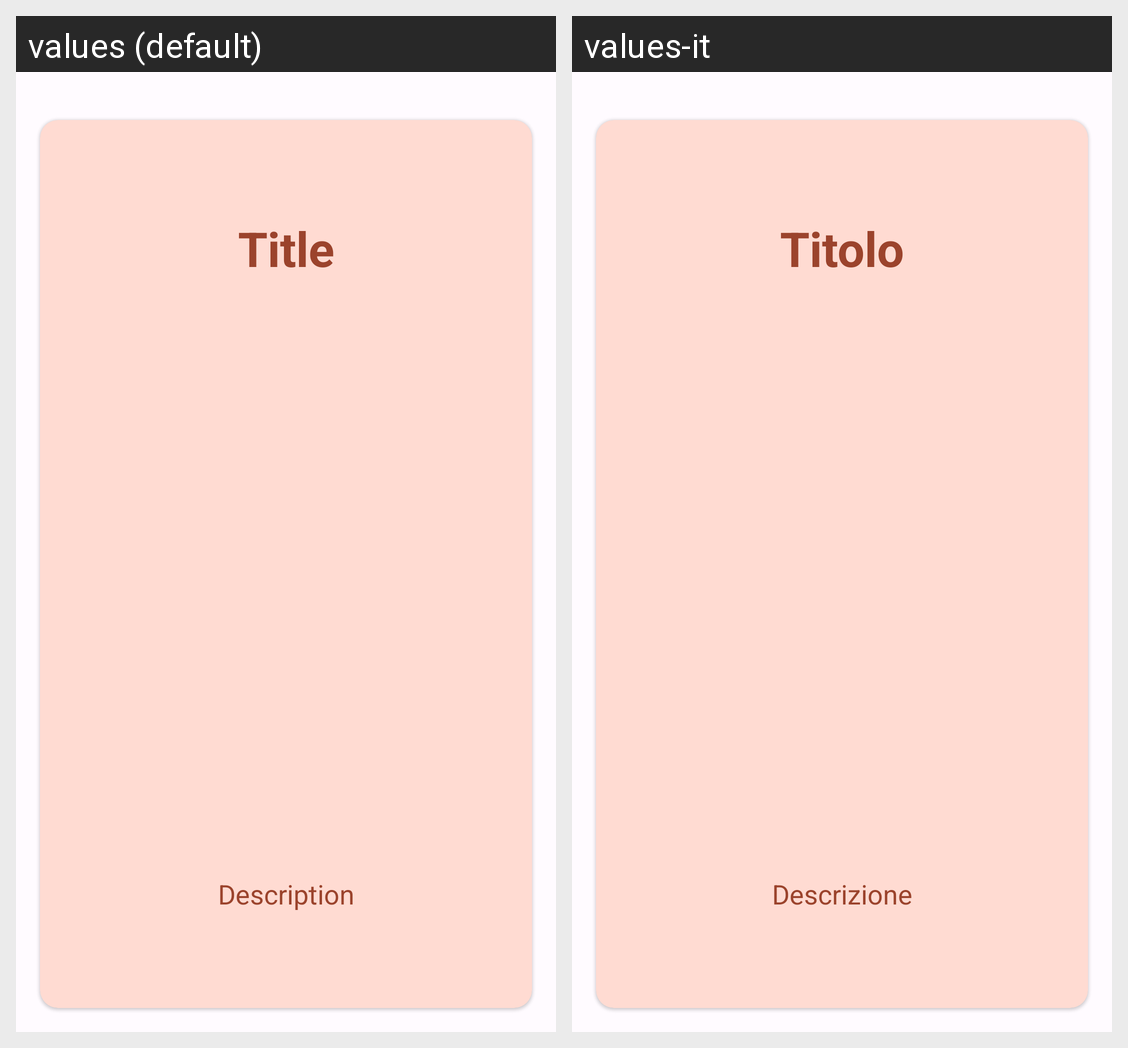

Locale-by-locale string values for the Android screen shown in this grid:
Android screen res/layout/fragment_onboard_screen.xml rendered under 2 locales, left to right: values (default), values-it. Device: Nexus 5 (rendered at 1080×1920; each locale shown at half size, 540×960, under a caption strip naming it); theme Theme.BookMatch.
Strings drawn on this screen, with the default value and each locale's value (text and hints the layout hard-codes, and strings that could not be matched under every locale, appear in the picture but are not listed):

title
  values: Title
  values-it: Titolo

description
  values: Description
  values-it: Descrizione
